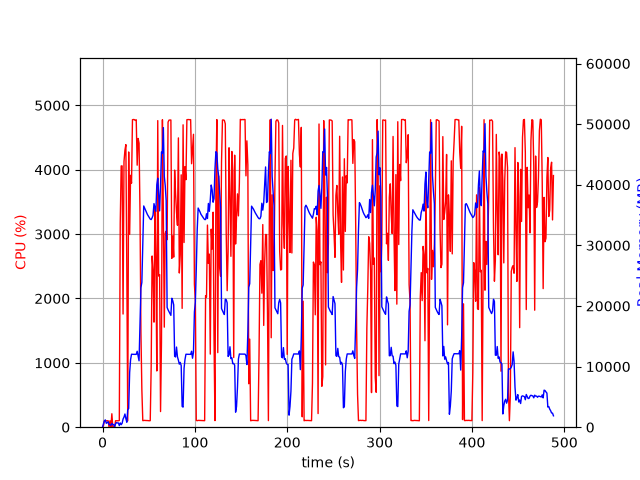

The file beside this chart, header and first rows:
elapsed_time, nproc, cpu, mem_real, mem_virtual
4.3392181396484375e-05, 1, 0.0, 10.73, 3187
1.006, 9, 24.8, 575.6, 3681
2.014, 5, 100.4, 1049, 3203
3.02, 9, 102.2, 1206, 5945
4.029, 3, 98.2, 644.3, 2182
5.036, 3, 100.2, 738.2, 2182
6.044, 3, 100.3, 886.5, 2422
7.051, 4, 3.0, 433.5, 2042
8.059, 3, 99.3, 393.3, 1788
9.067, 3, 1.0, 305.6, 1672
10.07, 4, 208.9, 622.2, 2318
11.08, 4, 6.9, 437.1, 2149
12.09, 4, 5.0, 424.2, 2163
13.1, 1, 7.9, 72.55, 736.1
14.11, 1, 100.2, 564.5, 1980
15.12, 1, 100.0, 754.5, 3266
16.13, 1, 100.0, 702.4, 2754
17.14, 1, 100.0, 702.4, 2754
18.15, 1, 103.9, 273.5, 6736
19.16, 1, 3174, 704, 6736
20.19, 1, 4059, 413.6, 6772
21.2, 1, 4060, 643.6, 6788
22.21, 1, 1758, 1341, 7344
23.22, 1, 4127, 1665, 7344
24.24, 1, 4303, 2177, 7344
25.26, 1, 4390, 1411, 7344
26.28, 1, 2444, 816.6, 8376
27.29, 1, 100.2, 2843, 9428
28.29, 1, 4276, 3091, 9460
29.35, 1, 2996, 9021, 16934
30.36, 1, 3913, 11148, 25650
31.38, 1, 3791, 12042, 25650
32.4, 1, 4777, 12026, 25650
33.42, 1, 4780, 12022, 25650
34.44, 1, 4778, 12022, 25650
35.46, 1, 4766, 12022, 25650
36.48, 1, 4777, 12016, 25650
37.5, 1, 4071, 12530, 25650
38.52, 1, 4486, 11756, 25650
39.54, 1, 4413, 10955, 27435
40.55, 1, 3342, 17102, 41690
41.56, 1, 1473, 23008, 41690
42.57, 1, 579.9, 23902, 62170
43.58, 1, 102.1, 30365, 62170
44.59, 1, 104.3, 36502, 62170
45.6, 1, 106.1, 36148, 62170
46.6, 1, 104.2, 35791, 62170
47.61, 1, 104.3, 35434, 62170
48.62, 1, 103.2, 35085, 62170
49.63, 1, 101.2, 34821, 62170
50.63, 1, 100.3, 34583, 62170
51.64, 1, 101.9, 34327, 62170
52.65, 1, 935.8, 34256, 62170
53.67, 1, 2660, 34543, 62170
54.68, 1, 2438, 34961, 62170
55.7, 1, 1632, 36889, 62170
56.72, 1, 3410, 36234, 62170
57.74, 1, 2623, 35611, 86746
58.75, 1, 873.4, 39996, 86746
59.78, 1, 4763, 41081, 86746
... 422 more rows
